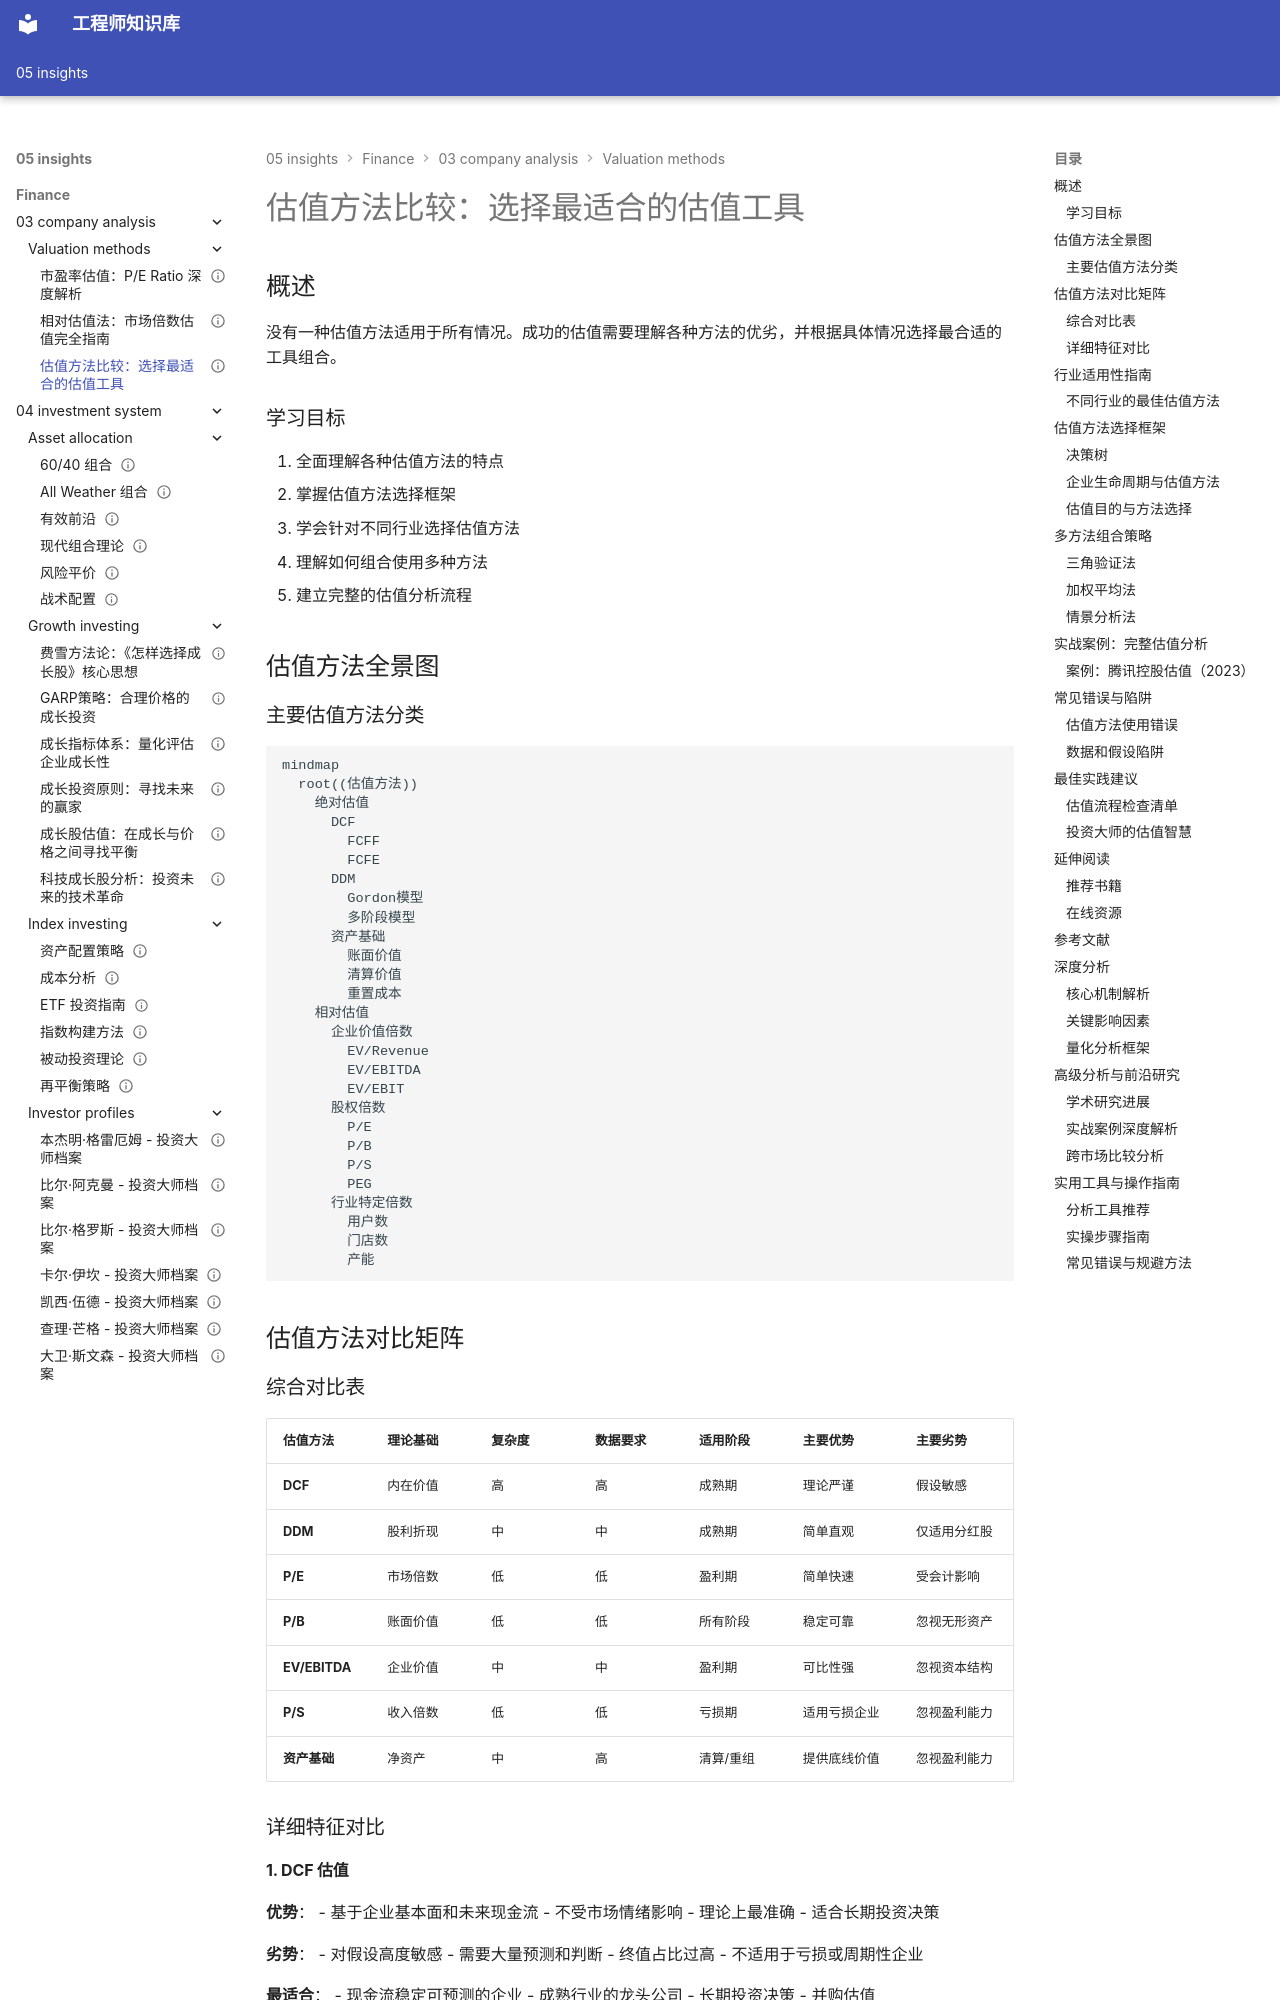

repository: Vuiora/knowledge-os · page: 05-insights/finance/03-company-analysis/valuation-methods/valuation-comparison/index.html · generator: mkdocs

---
title: 估值方法比较：选择最适合的估值工具
description: 全面比较各种估值方法，提供估值方法选择框架和行业应用指南
slug: valuation-methods-comparison
domain: 金融洞察
module: 公司分析
content_type: article
skill_level: advanced
tags:
- 估值方法
- 投资分析
- 行业分析
prerequisites:
- DCF估值
- 相对估值法
- 各类估值倍数
related_contents:
- 公司分析框架
- 投资决策
- 估值实战
estimated_time: 70
difficulty_score: 4
author: Finance Knowledge System
created_at: '2024-01-15'
updated_at: '2024-01-15'
version: '1.0'
language: zh-CN
status: published
is_featured: true
---

# 估值方法比较：选择最适合的估值工具

## 概述

没有一种估值方法适用于所有情况。成功的估值需要理解各种方法的优劣，并根据具体情况选择最合适的工具组合。

### 学习目标

1. 全面理解各种估值方法的特点
2. 掌握估值方法选择框架
3. 学会针对不同行业选择估值方法
4. 理解如何组合使用多种方法
5. 建立完整的估值分析流程


## 估值方法全景图

### 主要估值方法分类

```mermaid
mindmap
  root((估值方法))
    绝对估值
      DCF
        FCFF
        FCFE
      DDM
        Gordon模型
        多阶段模型
      资产基础
        账面价值
        清算价值
        重置成本
    相对估值
      企业价值倍数
        EV/Revenue
        EV/EBITDA
        EV/EBIT
      股权倍数
        P/E
        P/B
        P/S
        PEG
      行业特定倍数
        用户数
        门店数
        产能
```

## 估值方法对比矩阵
